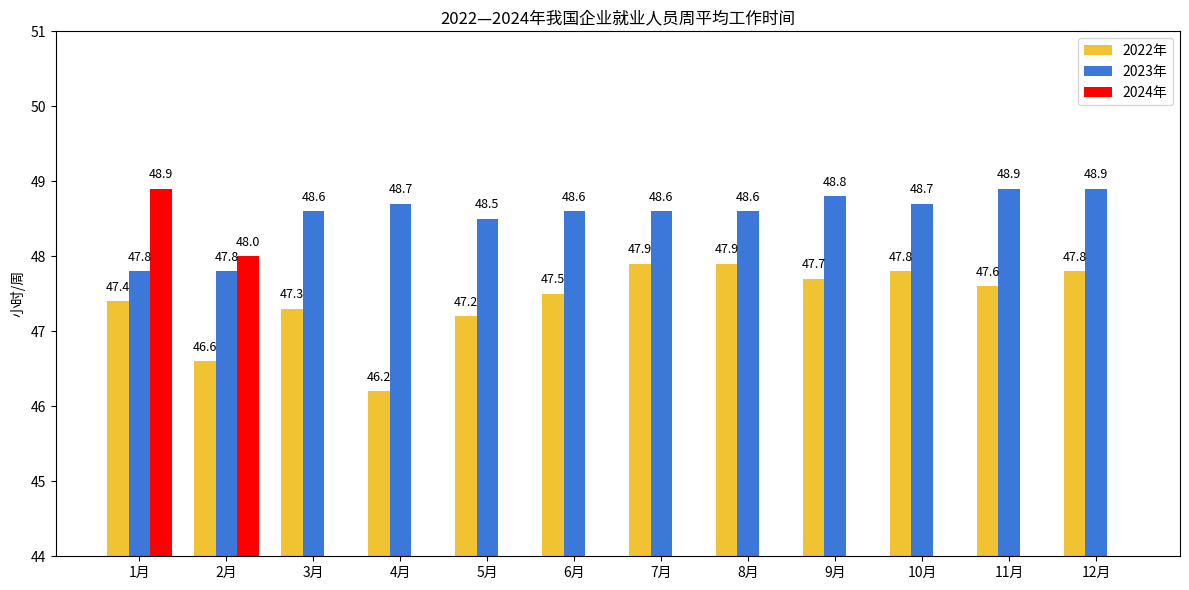

Source code (Python):
import matplotlib.pyplot as plt
import numpy as np


# 数据
months = ['1月', '2月', '3月', '4月', '5月', '6月', '7月', '8月', '9月', '10月', '11月', '12月']
data_2022 = [47.4, 46.6, 47.3, 46.2, 47.2, 47.5, 47.9, 47.9, 47.7, 47.8, 47.6, 47.8]
data_2023 = [47.8, 47.8, 48.6, 48.7, 48.5, 48.6, 48.6, 48.6, 48.8, 48.7, 48.9, 48.9]
data_2024 = [48.9, 48.0] + [None] * 10

x = np.arange(len(months))
width = 0.25

fig, ax = plt.subplots(figsize=(12, 6))
ax.bar(x - width, data_2022, width=width, label='2022年', color='#f1c232')
ax.bar(x, data_2023, width=width, label='2023年', color='#3c78d8')
ax.bar(x + width, [v if v is not None else 0 for v in data_2024], width=width, label='2024年', color='red')

# 添加值标签
for i, v in enumerate(data_2022):
    ax.text(x[i] - width, v + 0.1, f"{v}", ha='center', va='bottom', fontsize=9)
for i, v in enumerate(data_2023):
    ax.text(x[i], v + 0.1, f"{v}", ha='center', va='bottom', fontsize=9)
for i, v in enumerate(data_2024):
    if v is not None:
        ax.text(x[i] + width, v + 0.1, f"{v}", ha='center', va='bottom', fontsize=9)

ax.set_xticks(x)
ax.set_xticklabels(months)
ax.set_ylim(44, 51)
ax.set_ylabel('小时/周')
ax.set_title('2022—2024年我国企业就业人员周平均工作时间')

ax.legend()
plt.tight_layout()
plt.show()
